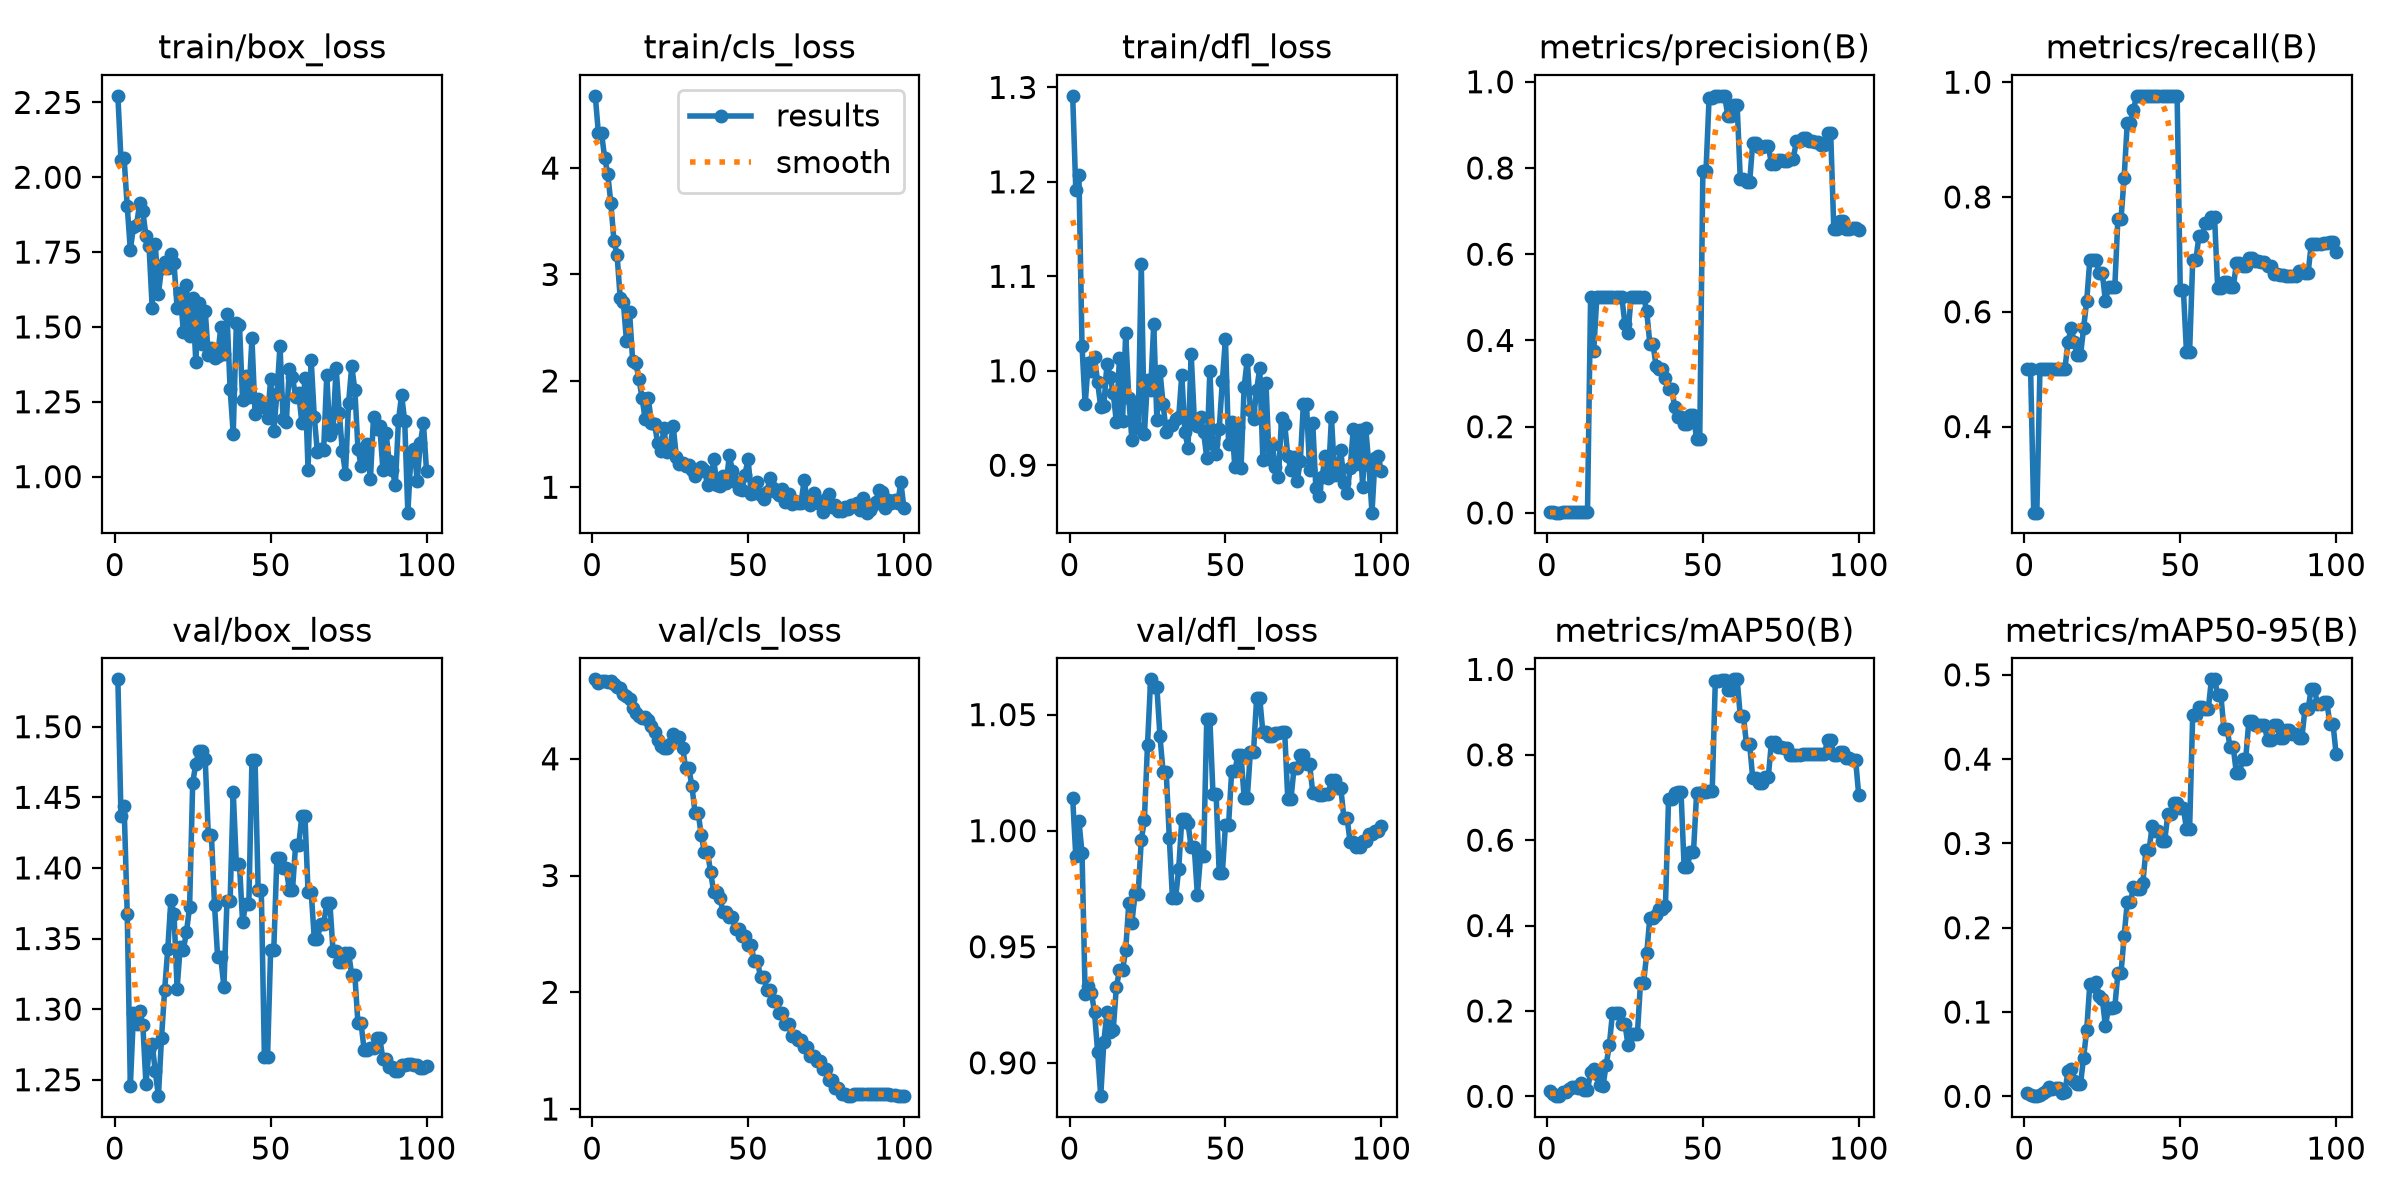

Values plotted in this chart, from the file beside it:
epoch, time, train/box_loss, train/cls_loss, train/dfl_loss, metrics/precision(B), metrics/recall(B), metrics/mAP50(B), metrics/mAP50-95(B), val/box_loss, val/cls_loss, val/dfl_loss, lr/pg0, lr/pg1, lr/pg2
1, 11.96, 2.272, 4.679, 1.291, 0.00116, 0.5, 0.01152, 0.00388, 1.534, 4.681, 1.014, 1.429e-05, 1.429e-05, 1.429e-05
2, 21.94, 2.057, 4.327, 1.192, 0.00117, 0.5, 0.00543, 0.00151, 1.437, 4.646, 0.9889, 4.24456e-05, 4.24456e-05, 4.24456e-05
3, 32.41, 2.063, 4.331, 1.207, 0.0006, 0.25, 0.00036, 0.00021, 1.444, 4.67, 1.004, 7.00353e-05, 7.00353e-05, 7.00353e-05
4, 42.28, 1.902, 4.098, 1.026, 0.00059, 0.25, 0.00036, 0.00018, 1.367, 4.67, 0.9904, 9.70591e-05, 9.70591e-05, 9.70591e-05
5, 52.08, 1.758, 3.945, 0.9644, 0.00114, 0.5, 0.00961, 0.00211, 1.245, 4.661, 0.9295, 0.0001235, 0.0001235, 0.0001235
6, 62.19, 1.835, 3.67, 1.009, 0.0011, 0.5, 0.00999, 0.004, 1.297, 4.665, 0.9332, 0.0001494, 0.0001494, 0.0001494
7, 71.46, 1.842, 3.313, 0.9997, 0.00103, 0.5, 0.01638, 0.00673, 1.29, 4.643, 0.9302, 0.0001747, 0.0001747, 0.0001747
8, 80.68, 1.913, 3.181, 1.015, 0.001, 0.5, 0.02159, 0.0107, 1.299, 4.613, 0.9218, 0.0001995, 0.0001995, 0.0001995
9, 89.97, 1.886, 2.775, 0.9877, 0.001, 0.5, 0.02161, 0.00869, 1.289, 4.606, 0.9048, 0.0002237, 0.0002237, 0.0002237
10, 101.1, 1.805, 2.742, 0.9619, 0.00101, 0.5, 0.02, 0.0099, 1.247, 4.556, 0.8856, 0.0002473, 0.0002473, 0.0002473
11, 112.5, 1.769, 2.376, 0.9629, 0.00101, 0.5, 0.03188, 0.00974, 1.271, 4.54, 0.9092, 0.0002704, 0.0002704, 0.0002704
12, 123.1, 1.565, 2.645, 1.007, 0.00101, 0.5, 0.01397, 0.00441, 1.275, 4.509, 0.9218, 0.0002929, 0.0002929, 0.0002929
13, 133.9, 1.776, 2.184, 0.9932, 0.00101, 0.5, 0.014, 0.00456, 1.256, 4.433, 0.9133, 0.0003148, 0.0003148, 0.0003148
14, 144.2, 1.611, 2.167, 0.9764, 0.501, 0.5476, 0.05716, 0.03046, 1.238, 4.39, 0.9141, 0.0003362, 0.0003362, 0.0003362
15, 154.6, 1.696, 2.016, 0.9462, 0.376, 0.5714, 0.06505, 0.03264, 1.28, 4.366, 0.9325, 0.000357, 0.000357, 0.000357
16, 165.1, 1.716, 1.842, 1.013, 0.501, 0.5476, 0.05231, 0.01784, 1.314, 4.348, 0.9398, 0.0003772, 0.0003772, 0.0003772
17, 175.6, 1.697, 1.639, 0.9471, 0.501, 0.5238, 0.02627, 0.01507, 1.343, 4.358, 0.94, 0.0003969, 0.0003969, 0.0003969
18, 186, 1.744, 1.838, 1.04, 0.501, 0.5238, 0.0253, 0.01448, 1.377, 4.329, 0.9486, 0.000416, 0.000416, 0.000416
19, 196.4, 1.714, 1.606, 0.971, 0.501, 0.5714, 0.0744, 0.04586, 1.368, 4.285, 0.9687, 0.0004345, 0.0004345, 0.0004345
20, 206.7, 1.562, 1.598, 0.9264, 0.5011, 0.619, 0.1194, 0.07895, 1.315, 4.228, 0.9603, 0.0004525, 0.0004525, 0.0004525
21, 217.1, 1.613, 1.417, 0.9621, 0.5011, 0.6905, 0.1944, 0.1337, 1.344, 4.158, 0.9731, 0.0004699, 0.0004699, 0.0004699
22, 227.6, 1.484, 1.337, 0.9395, 0.5011, 0.6905, 0.1945, 0.1313, 1.342, 4.112, 0.9727, 0.0004867, 0.0004867, 0.0004867
23, 238.4, 1.641, 1.554, 1.113, 0.501, 0.6905, 0.1947, 0.1361, 1.355, 4.089, 0.9958, 0.000503, 0.000503, 0.000503
24, 249.2, 1.469, 1.329, 0.9333, 0.501, 0.6667, 0.1697, 0.1186, 1.372, 4.09, 1.005, 0.0005187, 0.0005187, 0.0005187
25, 259.7, 1.596, 1.38, 0.9899, 0.4385, 0.6667, 0.1699, 0.1154, 1.46, 4.13, 1.037, 0.0005338, 0.0005338, 0.0005338
26, 270, 1.382, 1.576, 0.9794, 0.4176, 0.619, 0.1202, 0.08328, 1.474, 4.209, 1.065, 0.0005484, 0.0005484, 0.0005484
27, 280.6, 1.578, 1.284, 1.05, 0.5009, 0.6429, 0.1453, 0.1052, 1.483, 4.183, 1.062, 0.0005624, 0.0005624, 0.0005624
28, 290.8, 1.444, 1.22, 0.9482, 0.5009, 0.6429, 0.1453, 0.1052, 1.483, 4.183, 1.062, 0.0005759, 0.0005759, 0.0005759
29, 302.8, 1.555, 1.226, 0.9994, 0.501, 0.6429, 0.1452, 0.1055, 1.477, 4.096, 1.041, 0.0005887, 0.0005887, 0.0005887
30, 314.8, 1.406, 1.204, 0.9648, 0.501, 0.7619, 0.2663, 0.1461, 1.424, 3.922, 1.025, 0.0006011, 0.0006011, 0.0006011
31, 326, 1.428, 1.207, 0.9351, 0.501, 0.7619, 0.2663, 0.1461, 1.424, 3.922, 1.025, 0.0006128, 0.0006128, 0.0006128
32, 337.4, 1.396, 1.164, 0.9415, 0.4677, 0.8333, 0.3349, 0.1901, 1.374, 3.764, 0.9968, 0.000624, 0.000624, 0.000624
33, 348.9, 1.403, 1.106, 0.9426, 0.3924, 0.9286, 0.4188, 0.23, 1.337, 3.538, 0.9708, 0.0006346, 0.0006346, 0.0006346
34, 359.9, 1.498, 1.139, 0.949, 0.3924, 0.9286, 0.4188, 0.23, 1.337, 3.538, 0.9708, 0.0006446, 0.0006446, 0.0006446
35, 371.6, 1.411, 1.191, 0.9506, 0.3404, 0.9524, 0.4237, 0.2486, 1.316, 3.343, 0.9835, 0.0006541, 0.0006541, 0.0006541
36, 382.6, 1.542, 1.165, 0.9958, 0.3345, 0.9762, 0.4382, 0.2463, 1.377, 3.201, 1.005, 0.000663, 0.000663, 0.000663
37, 393.3, 1.292, 1.023, 0.9347, 0.3345, 0.9762, 0.4382, 0.2463, 1.377, 3.201, 1.005, 0.0006714, 0.0006714, 0.0006714
38, 404.4, 1.144, 1.045, 0.9187, 0.3137, 0.9762, 0.4459, 0.2534, 1.454, 3.029, 1.003, 0.0006792, 0.0006792, 0.0006792
39, 415.7, 1.512, 1.261, 1.018, 0.287, 0.9762, 0.6962, 0.2925, 1.403, 2.857, 0.9928, 0.0006864, 0.0006864, 0.0006864
40, 426.2, 1.507, 1.024, 0.9492, 0.287, 0.9762, 0.6962, 0.2925, 1.403, 2.857, 0.9928, 0.000693, 0.000693, 0.000693
41, 436.9, 1.255, 1.008, 0.9412, 0.2452, 0.9762, 0.7101, 0.3203, 1.362, 2.804, 0.9724, 0.0006991, 0.0006991, 0.0006991
42, 448, 1.337, 1.109, 0.9506, 0.2236, 0.9762, 0.7121, 0.3144, 1.374, 2.688, 0.989, 0.0007046, 0.0007046, 0.0007046
43, 458.4, 1.265, 1.041, 0.9351, 0.2236, 0.9762, 0.7121, 0.3144, 1.374, 2.688, 0.989, 0.0007096, 0.0007096, 0.0007096
44, 469.7, 1.462, 1.3, 0.9079, 0.2054, 0.9762, 0.536, 0.3025, 1.476, 2.641, 1.048, 0.000714, 0.000714, 0.000714
45, 480.7, 1.21, 1.153, 1, 0.2054, 0.9762, 0.536, 0.3025, 1.476, 2.641, 1.048, 0.0007178, 0.0007178, 0.0007178
46, 491.2, 1.258, 1.052, 0.9225, 0.2269, 0.9762, 0.5728, 0.3345, 1.384, 2.541, 1.016, 0.0007211, 0.0007211, 0.0007211
47, 502.3, 1.245, 0.9864, 0.9118, 0.2269, 0.9762, 0.5728, 0.3345, 1.384, 2.541, 1.016, 0.0007238, 0.0007238, 0.0007238
48, 513.2, 1.232, 0.9723, 0.9385, 0.1709, 0.9762, 0.7105, 0.3475, 1.266, 2.483, 0.9816, 0.0007259, 0.0007259, 0.0007259
49, 523.5, 1.196, 1.117, 0.9887, 0.1709, 0.9762, 0.7105, 0.3475, 1.266, 2.483, 0.9816, 0.0007274, 0.0007274, 0.0007274
50, 534.4, 1.325, 1.267, 1.034, 0.7926, 0.6387, 0.7133, 0.3415, 1.342, 2.402, 1.002, 0.0007284, 0.0007284, 0.0007284
51, 544, 1.154, 0.9386, 0.9222, 0.7926, 0.6387, 0.7133, 0.3415, 1.342, 2.402, 1.002, 0.0007216, 0.0007216, 0.0007216
52, 557.4, 1.275, 0.9435, 0.946, 0.9616, 0.5296, 0.7142, 0.3175, 1.407, 2.266, 1.026, 0.0007075, 0.0007075, 0.0007075
53, 569.6, 1.436, 1.048, 0.8984, 0.9616, 0.5296, 0.7142, 0.3175, 1.407, 2.266, 1.026, 0.0006934, 0.0006934, 0.0006934
54, 583.2, 1.192, 0.9319, 0.9404, 0.9667, 0.6897, 0.9737, 0.4528, 1.4, 2.133, 1.032, 0.0006792, 0.0006792, 0.0006792
55, 598, 1.181, 0.8942, 0.8973, 0.9667, 0.6897, 0.9737, 0.4528, 1.4, 2.133, 1.032, 0.0006651, 0.0006651, 0.0006651
56, 611.1, 1.358, 0.9526, 0.9832, 0.9673, 0.7325, 0.9758, 0.4622, 1.384, 2.02, 1.014, 0.0006509, 0.0006509, 0.0006509
57, 624, 1.332, 1.083, 1.012, 0.9673, 0.7325, 0.9758, 0.4622, 1.384, 2.02, 1.014, 0.0006368, 0.0006368, 0.0006368
58, 636.3, 1.268, 0.9899, 0.958, 0.9211, 0.7539, 0.952, 0.4596, 1.416, 1.923, 1.034, 0.0006226, 0.0006226, 0.0006226
59, 652.6, 1.278, 0.9529, 0.9493, 0.9211, 0.7539, 0.952, 0.4596, 1.416, 1.923, 1.034, 0.0006085, 0.0006085, 0.0006085
60, 666.4, 1.181, 0.9298, 0.9795, 0.9453, 0.7652, 0.9767, 0.4947, 1.437, 1.825, 1.057, 0.0005943, 0.0005943, 0.0005943
... 40 more rows
